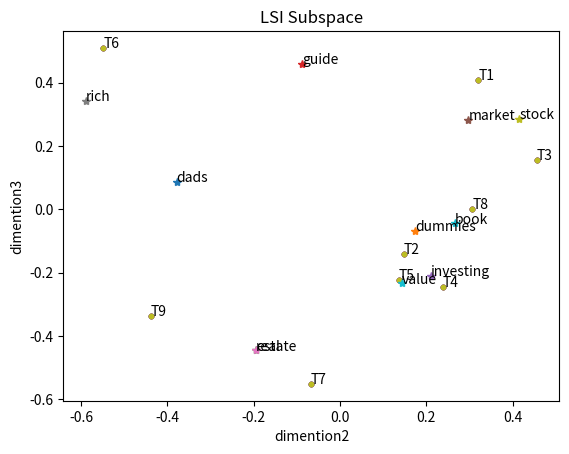

Write the Python code that produced this figure.
from numpy import zeros
import numpy as np
from scipy.linalg import svd
import matplotlib.pyplot as plt
titles = [
    "The Neatest Little Guide to Stock Market Investing",
    "Investing For Dummies, 4th Edition",
    "The Little Book of Common Sense Investing: The Only Way to Guarantee Your Fair Share of Stock Market Returns",
    "The Little Book of Value Investing",
    "Value Investing: From Graham to Buffett and Beyond",
    "Rich Dad's Guide to Investing: What the Rich Invest in, That the Poor and the Middle Class Do Not!",
    "Investing in Real Estate, 5th Edition",
    "Stock Investing For Dummies",
    "Rich Dad's Advisors: The ABC's of Real Estate Investing: The Secrets of Finding Hidden Profits Most Investors Miss"
]
stopwords = ['and', 'edition', 'for', 'in', 'little', 'of', 'the', 'to']
ignorechars =":!,'"
tranIgnore = str.maketrans("", "", ignorechars)

class LSA(object):
    def __init__(self, stopwords, ignorechars):
        self.stopwords = stopwords
        self.ignorechars = ignorechars
        self.wdict = {}
        self.dcount = 0

    def parse(self, doc):
        words = doc.split();
        for w in words:
            #print self.dcount
            w = w.lower().translate(tranIgnore)
            if w in self.stopwords:
                continue
            elif w in self.wdict:
                self.wdict[w].append(self.dcount)
            else:
                self.wdict[w] = [self.dcount]
        self.dcount += 1

    def build(self):
        self.keys = [k for k in self.wdict.keys() if len(self.wdict[k]) > 1]
        self.keys.sort()
        print (self.keys )
        self.A = zeros([len(self.keys), self.dcount])
        for i, k in enumerate(self.keys):
            for d in self.wdict[k]:
                self.A[i,d] += 1


    def printA(self):
        print (self.A )
        u,s,vt = svd(self.A)
        print ("""\r"""    )
        print (u)
        print ("""\r""" )
        print('s')
        print (s)
        print ("""\r""" )
        print (vt )
        print ("""\r"""  )

        plt.title("LSI Subspace")
        plt.xlabel(u'dimention2')
        plt.ylabel(u'dimention3')

        titles = ['T1','T2','T3','T4','T5','T6','T7','T8','T9']
        vdemention2 = vt[1]
        vdemention3 = vt[2]
        for j in range(len(vdemention2)):
            plt.text(vdemention2[j],vdemention3[j],titles[j])
            plt.plot(vdemention2, vdemention3, '.')

        ut = u.T
        demention2 = ut[1]
        demention3 = ut[2]
        for i in range(len(demention2)):
            plt.text(demention2[i],demention3[i],self.keys[i])
            plt.plot(demention2[i], demention3[i], '*')


mylsa = LSA(stopwords, ignorechars)
for t in titles:
    mylsa.parse(t)
mylsa.build()
mylsa.printA()
plt.show()